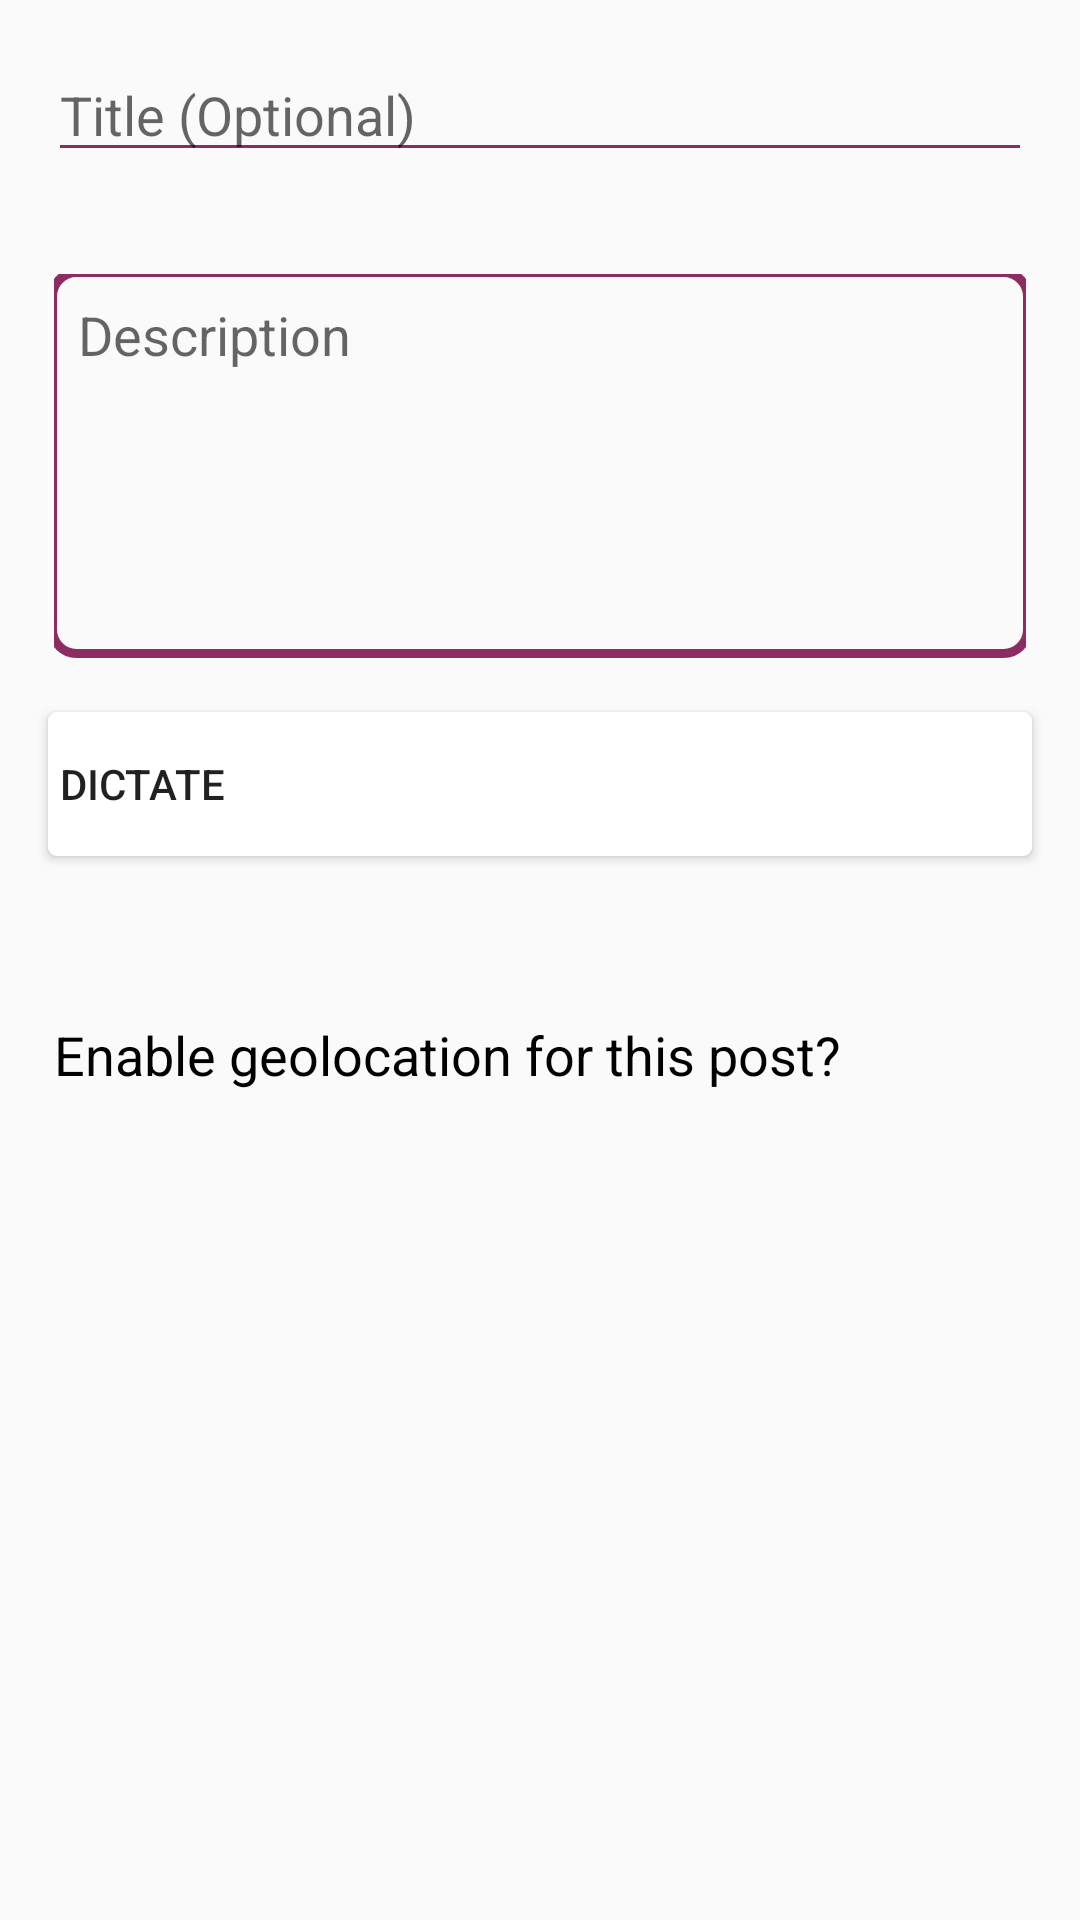

The Android layout XML behind this screen, and the referenced resources:
<!-- AndroidManifest.xml: activity theme Theme.AppCompat.Light.NoActionBar -->
<!-- res/layout/fragment_add_news.xml -->
<?xml version="1.0" encoding="utf-8"?>
<ScrollView xmlns:android="http://schemas.android.com/apk/res/android"
            xmlns:tools="http://schemas.android.com/tools"
            android:layout_width="match_parent"
            android:layout_height="match_parent">

    <LinearLayout
        android:layout_width="match_parent"
        android:layout_height="wrap_content"
        android:orientation="vertical">

        <LinearLayout
            android:id="@+id/add_news_link_container"
            android:layout_width="match_parent"
            android:layout_height="wrap_content"
            android:paddingLeft="12dp"
            android:paddingRight="12dp"
            android:orientation="vertical"
            android:visibility="gone">

            <TextView
                android:layout_width="wrap_content"
                android:layout_height="wrap_content"
                android:paddingTop="8dp"
                android:paddingBottom="8dp"
                android:paddingLeft="4dp"
                android:paddingRight="4dp"
                android:text="@string/add_news_linked_title"/>

            <include
                android:id="@+id/add_news_link_news"
                layout="@layout/include_news_collapsed"/>
        </LinearLayout>

        <EditText
            android:id="@+id/add_news_title"
            android:layout_width="match_parent"
            android:layout_height="wrap_content"
            android:layout_margin="16dp"
            android:hint="@string/title_hint"
            android:backgroundTint="@color/colorPrimary"
            android:maxLines="2"/>

        <EditText
            android:id="@+id/add_news_description"
            android:layout_width="match_parent"
            android:layout_height="wrap_content"
            android:layout_margin="@dimen/spacing_18"
            android:background="@drawable/edittext_background"
            android:gravity="top"
            android:hint="@string/description_hint"
            android:minHeight="128dp"
            android:padding="@dimen/spacing_8"/>

        <Button
            android:id="@+id/add_news_speechkit"
            android:layout_width="match_parent"
            android:layout_height="wrap_content"
            android:layout_marginStart="16dp"
            android:layout_marginEnd="16dp"
            android:text="@string/speech_recognize"
            android:gravity="left|center_vertical"
            android:drawablePadding="8dp"
            android:drawableLeft="@drawable/ic_microphone"
            android:background="@drawable/white_button_background"
            android:padding="4dp"/>

        <android.support.v7.widget.RecyclerView
            android:id="@+id/add_news_recycler"
            android:layout_width="match_parent"
            android:layout_height="wrap_content"
            android:layout_margin="@dimen/spacing_18"/>

        <CheckBox
            android:id="@+id/add_news_location"
            android:layout_width="match_parent"
            android:layout_height="wrap_content"
            android:layout_marginEnd="@dimen/spacing_18"
            android:layout_marginStart="@dimen/spacing_18"
            android:layout_marginTop="@dimen/spacing_18"
            android:button="@null"
            android:drawableEnd="@drawable/checkbox_location_drawable"
            android:text="@string/enable_notification"
            android:textSize="18sp"
            />

        <TextView
            android:id="@+id/add_news_location_place"
            android:layout_width="match_parent"
            android:layout_height="wrap_content"
            android:layout_marginEnd="@dimen/spacing_18"
            android:layout_marginStart="@dimen/spacing_18"
            tools:text="Ekaterinburg"
            />
    </LinearLayout>
</ScrollView>
<!-- res/layout/include_news_collapsed.xml (included above) -->
<?xml version="1.0" encoding="utf-8"?>
<android.support.v7.widget.CardView xmlns:android="http://schemas.android.com/apk/res/android"
                                    xmlns:app="http://schemas.android.com/apk/res-auto"
                                    xmlns:tools="http://schemas.android.com/tools"
                                    android:layout_width="match_parent"
                                    android:layout_height="wrap_content"
                                    android:layout_margin="4dp"
                                    android:orientation="vertical"
                                    app:cardCornerRadius="5dp">

    <LinearLayout
        android:orientation="horizontal"
        android:layout_width="match_parent"
        android:layout_height="96dp"
        android:baselineAligned="false">

        <ImageView
            android:id="@+id/news_collapsed_image"
            android:layout_width="96dp"
            android:layout_height="96dp"
            android:scaleType="centerCrop"/>

        <TextView
            android:id="@+id/news_collapsed_description"
            android:layout_width="0dp"
            android:layout_height="match_parent"
            android:layout_weight="1"
            android:layout_gravity="fill"
            android:maxLines="5"
            android:ellipsize="end"
            android:paddingLeft="12dp"
            android:paddingRight="12dp"
            android:paddingTop="6dp"
            android:paddingBottom="6dp"/>

    </LinearLayout>

</android.support.v7.widget.CardView>
<!-- resources referenced by this layout -->
<resources>
  <color name="colorPrimary">#8d2c62</color>
  <dimen name="spacing_18">18dp</dimen>
  <dimen name="spacing_8">8dp</dimen>
  <!-- drawable checkbox_location_drawable (drawable) -->
  <?xml version="1.0" encoding="utf-8"?>
  <selector xmlns:android="http://schemas.android.com/apk/res/android" >
      <item android:drawable="@drawable/ic_location_off"
            android:state_checked="false"/>
      <item android:drawable="@drawable/ic_location_on"
            android:state_checked="true"/>
      <item android:drawable="@drawable/ic_location_off"/>
  </selector>
  <!-- drawable edittext_background (drawable) -->
  <?xml version="1.0" encoding="utf-8"?>
  <layer-list xmlns:android="http://schemas.android.com/apk/res/android">
      <item
          android:bottom="0dp"
          android:left="-2dp"
          android:right="-2dp"
          android:top="-2dp">
          <shape android:shape="rectangle">
              <stroke
                  android:width="3dp"
                  android:color="@color/colorPrimary"/>
  
              <solid android:color="@android:color/transparent"/>
              <corners
                  android:bottomLeftRadius="8dp"
                  android:bottomRightRadius="8dp"
                  android:topLeftRadius="8dp"
                  android:topRightRadius="8dp"/>
          </shape>
      </item>
  
  </layer-list>
  <!-- drawable white_button_background (drawable) -->
  <?xml version="1.0" encoding="utf-8"?>
  <ripple android:color="@color/colorPrimary" xmlns:android="http://schemas.android.com/apk/res/android">
      <item>
          <shape
              android:shape="rectangle">
              <corners android:radius="3dp"/>
              <solid android:color="@android:color/background_light"/>
          </shape>
      </item>
  </ripple>
  <string name="add_news_linked_title">Edit post</string>
  <string name="description_hint">Description</string>
  <string name="enable_notification">Enable geolocation for this post?</string>
  <string name="speech_recognize">Dictate</string>
  <string name="title_hint">Title (Optional)</string>
</resources>
